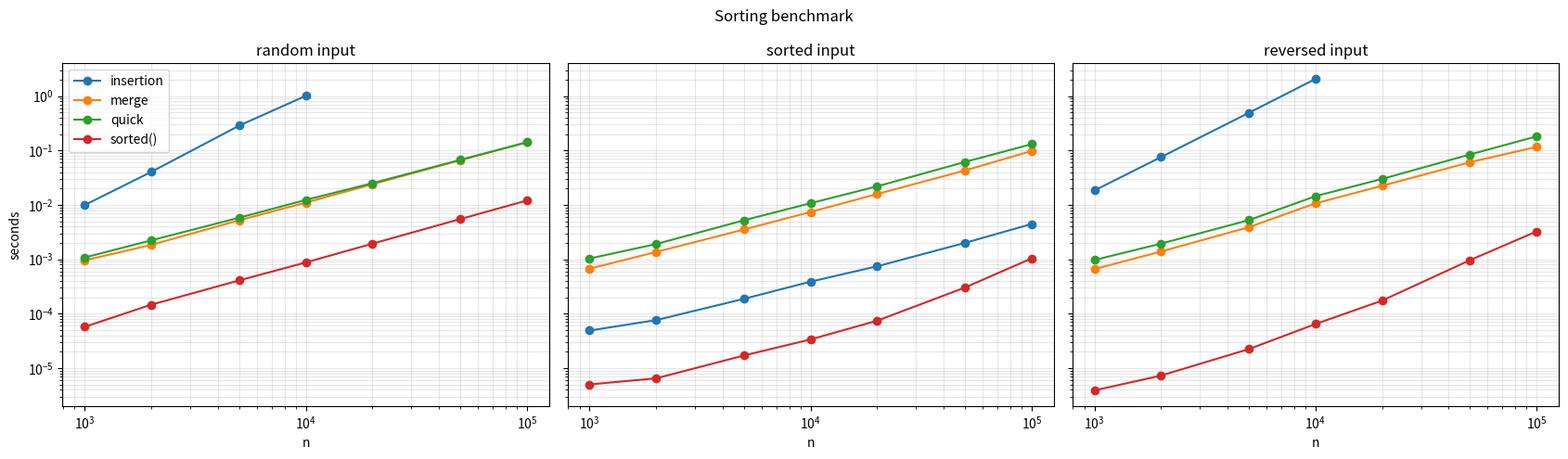

This chart was generated by the following Python code:
import random
import sys
import time

import matplotlib.pyplot as plt

sys.setrecursionlimit(10000)


def insertion_sort(data):
    a = data[:]
    for i in range(1, len(a)):
        x = a[i]
        j = i
        while j > 0 and a[j - 1] > x:
            a[j] = a[j - 1]
            j -= 1
        a[j] = x
    return a


def merge_sort(data):
    if len(data) <= 1:
        return data[:]
    m = len(data) // 2
    left, right = merge_sort(data[:m]), merge_sort(data[m:])
    merged = []
    i = j = 0
    while i < len(left) and j < len(right):
        if left[i] <= right[j]:
            merged.append(left[i])
            i += 1
        else:
            merged.append(right[j])
            j += 1
    merged.extend(left[i:])
    merged.extend(right[j:])
    return merged


def quick_sort(data):
    if len(data) <= 1:
        return data[:]
    pivot = random.choice(data)
    smaller = [x for x in data if x < pivot]
    equal = [x for x in data if x == pivot]
    bigger = [x for x in data if x > pivot]
    return quick_sort(smaller) + equal + quick_sort(bigger)


def builtin_sort(data):
    return sorted(data)


ALGOS = {
    "insertion": insertion_sort,
    "merge": merge_sort,
    "quick": quick_sort,
    "sorted()": builtin_sort,
}

INSERTION_LIMIT = 10000


def generate(kind, n):
    nums = [random.randint(0, 10**6) for _ in range(n)]
    if kind == "sorted":
        nums.sort()
    elif kind == "reversed":
        nums.sort(reverse=True)
    return nums


def measure(fn, data):
    t = time.perf_counter()
    out = fn(data)
    elapsed = time.perf_counter() - t
    assert out == sorted(data)
    return elapsed


def run():
    sizes = [1000, 2000, 5000, 10000, 20000, 50000, 100000]
    kinds = ["random", "sorted", "reversed"]
    results = {k: {name: [] for name in ALGOS} for k in kinds}

    for kind in kinds:
        print(f"\n{kind} data")
        print(f"{'n':>7}" + "".join(f"{name:>12}" for name in ALGOS))
        for n in sizes:
            data = generate(kind, n)
            line = f"{n:>7}"
            for name, fn in ALGOS.items():
                if name == "insertion" and n > INSERTION_LIMIT and kind != "sorted":
                    results[kind][name].append(None)
                    line += f"{'skip':>12}"
                    continue
                sec = measure(fn, data)
                results[kind][name].append(sec)
                line += f"{sec:>11.4f}s"
            print(line)

    fig, axes = plt.subplots(1, 3, figsize=(17, 5), sharey=True)
    for ax, kind in zip(axes, kinds):
        for name in ALGOS:
            pts = [(n, t) for n, t in zip(sizes, results[kind][name]) if t is not None]
            xs, ys = zip(*pts)
            ax.plot(xs, ys, marker="o", label=name)
        ax.set_xscale("log")
        ax.set_yscale("log")
        ax.set_title(f"{kind} input")
        ax.set_xlabel("n")
        ax.grid(True, which="both", alpha=0.3)
    axes[0].set_ylabel("seconds")
    axes[0].legend()
    fig.suptitle("Sorting benchmark")
    fig.tight_layout()
    fig.savefig("benchmark_plot.png", dpi=150)
    print("\nplot saved to benchmark_plot.png")


if __name__ == "__main__":
    run()
